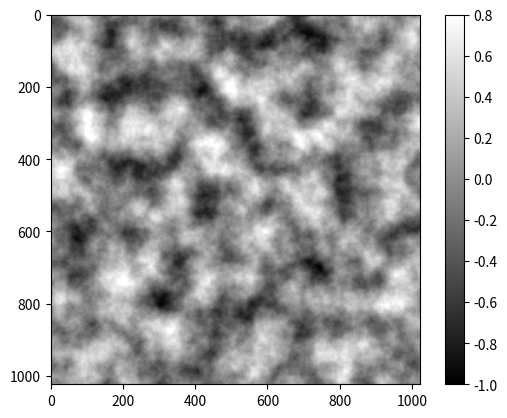

Python code for this plot:
"""MIT License

[redacted]

Permission is hereby granted, free of charge, to any person obtaining a copy
of this software and associated documentation files (the "Software"), to deal
in the Software without restriction, including without limitation the rights
to use, copy, modify, merge, publish, distribute, sublicense, and/or sell
copies of the Software, and to permit persons to whom the Software is
furnished to do so, subject to the following conditions:

The above copyright notice and this permission notice shall be included in all
copies or substantial portions of the Software.

THE SOFTWARE IS PROVIDED "AS IS", WITHOUT WARRANTY OF ANY KIND, EXPRESS OR
IMPLIED, INCLUDING BUT NOT LIMITED TO THE WARRANTIES OF MERCHANTABILITY,
FITNESS FOR A PARTICULAR PURPOSE AND NONINFRINGEMENT. IN NO EVENT SHALL THE
AUTHORS OR COPYRIGHT HOLDERS BE LIABLE FOR ANY CLAIM, DAMAGES OR OTHER
LIABILITY, WHETHER IN AN ACTION OF CONTRACT, TORT OR OTHERWISE, ARISING FROM,
OUT OF OR IN CONNECTION WITH THE SOFTWARE OR THE USE OR OTHER DEALINGS IN THE
SOFTWARE."""


import numpy as np


def grid_to_xyz(z_grid, start_coordinate, end_coordinate):
    """
    Convert a 2D grid of z-values into a (N*M)x3 array of [x, y, z] coordinates,
    where x and y are linearly spaced between start_coordinate and end_coordinate.

    Parameters:
    - z_grid: 2D NumPy array of shape (N, M), representing z-values over a grid.
    - start_coordinate: float, the starting coordinate value for both x and y axes.
    - end_coordinate: float, the ending coordinate value for both x and y axes.

    Returns:
    - xyz: NumPy array of shape (N*M, 3), where each row is [x, y, z].
    """

    # Get the number of rows (N) and columns (M) from the shape of the z_grid
    nrows, ncols = z_grid.shape

    # Create a 1D array of x coordinates (length M) evenly spaced from start to end
    x = np.linspace(start_coordinate, end_coordinate, ncols)

    # Create a 1D array of y coordinates (length N) evenly spaced from start to end
    y = np.linspace(start_coordinate, end_coordinate, nrows)

    # Create a 2D meshgrid from the x and y coordinate vectors
    # xx has shape (N, M), each row is a copy of x
    # yy has shape (N, M), each column is a copy of y
    xx, yy = np.meshgrid(x, y)

    # Flatten xx, yy, and z_grid into 1D arrays (length N*M each),
    # and stack them as columns to form an (N*M)x3 array of [x, y, z]
    xyz = np.column_stack((xx.ravel(), yy.ravel(), z_grid.ravel()))

    return xyz


def interpolant(t):
    return t*t*t*(t*(t*6 - 15) + 10)


def generate_perlin_noise_2d(
        shape, res, tileable=(False, False), interpolant=interpolant
):
    """Generate a 2D numpy array of perlin noise.

    Args:
        shape: The shape of the generated array (tuple of two ints).
            This must be a multple of res.
        res: The number of periods of noise to generate along each
            axis (tuple of two ints). Note shape must be a multiple of
            res.
        tileable: If the noise should be tileable along each axis
            (tuple of two bools). Defaults to (False, False).
        interpolant: The interpolation function, defaults to
            t*t*t*(t*(t*6 - 15) + 10).

    Returns:
        A numpy array of shape shape with the generated noise.

    Raises:
        ValueError: If shape is not a multiple of res.
    """
    delta = (res[0] / shape[0], res[1] / shape[1])
    d = (shape[0] // res[0], shape[1] // res[1])
    grid = np.mgrid[0:res[0]:delta[0], 0:res[1]:delta[1]]\
             .transpose(1, 2, 0) % 1
    # Gradients
    angles = 2*np.pi*np.random.rand(res[0]+1, res[1]+1)
    gradients = np.dstack((np.cos(angles), np.sin(angles)))
    if tileable[0]:
        gradients[-1,:] = gradients[0,:]
    if tileable[1]:
        gradients[:,-1] = gradients[:,0]
    gradients = gradients.repeat(d[0], 0).repeat(d[1], 1)
    g00 = gradients[    :-d[0],    :-d[1]]
    g10 = gradients[d[0]:     ,    :-d[1]]
    g01 = gradients[    :-d[0],d[1]:     ]
    g11 = gradients[d[0]:     ,d[1]:     ]
    # Ramps
    n00 = np.sum(np.dstack((grid[:,:,0]  , grid[:,:,1]  )) * g00, 2)
    n10 = np.sum(np.dstack((grid[:,:,0]-1, grid[:,:,1]  )) * g10, 2)
    n01 = np.sum(np.dstack((grid[:,:,0]  , grid[:,:,1]-1)) * g01, 2)
    n11 = np.sum(np.dstack((grid[:,:,0]-1, grid[:,:,1]-1)) * g11, 2)
    # Interpolation
    t = interpolant(grid)
    n0 = n00*(1-t[:,:,0]) + t[:,:,0]*n10
    n1 = n01*(1-t[:,:,0]) + t[:,:,0]*n11
    return np.sqrt(2)*((1-t[:,:,1])*n0 + t[:,:,1]*n1)


def generate_fractal_noise_2d(
        shape, res, octaves=1, persistence=0.5,
        lacunarity=2, tileable=(False, False),
        interpolant=interpolant
):
    """Generate a 2D numpy array of fractal noise.

    Args:
        shape: The shape of the generated array (tuple of two ints).
            This must be a multiple of lacunarity**(octaves-1)*res.
        res: The number of periods of noise to generate along each
            axis (tuple of two ints). Note shape must be a multiple of
            (lacunarity**(octaves-1)*res).
        octaves: The number of octaves in the noise. Defaults to 1.
        persistence: The scaling factor between two octaves.
        lacunarity: The frequency factor between two octaves.
        tileable: If the noise should be tileable along each axis
            (tuple of two bools). Defaults to (False, False).
        interpolant: The, interpolation function, defaults to
            t*t*t*(t*(t*6 - 15) + 10).

    Returns:
        A numpy array of fractal noise and of shape shape generated by
        combining several octaves of perlin noise.

    Raises:
        ValueError: If shape is not a multiple of
            (lacunarity**(octaves-1)*res).
    """
    noise = np.zeros(shape)
    frequency = 1
    amplitude = 1
    for _ in range(octaves):
        noise += amplitude * generate_perlin_noise_2d(
            shape, (frequency*res[0], frequency*res[1]), tileable, interpolant
        )
        frequency *= lacunarity
        amplitude *= persistence
    return noise


if __name__ == '__main__':  # testing
    import matplotlib.pyplot as plt
    np.random.seed(0)
    noise = generate_fractal_noise_2d((1024, 1024), (8, 8), octaves=8)

    # PARAMETERS
    min_amplitude = -1
    max_amplitude = 1
    sea_level = 0.2
    sky_level = 0.8
    sea_roughness = 5

    # SCALING, TRANSFORMING, FILTERING
    noise_scaled = np.interp(noise, (noise.min(),
                                     noise.max()),
                             (min_amplitude, max_amplitude))

    noise_filtered = np.where(noise_scaled < sky_level, noise_scaled, sky_level)

    # VISUALIZE
    # print(grid_to_xyz(noise, -6, 6))
    plt.imshow(noise_filtered, cmap='gray', interpolation='lanczos')
    plt.colorbar()
    plt.show()
